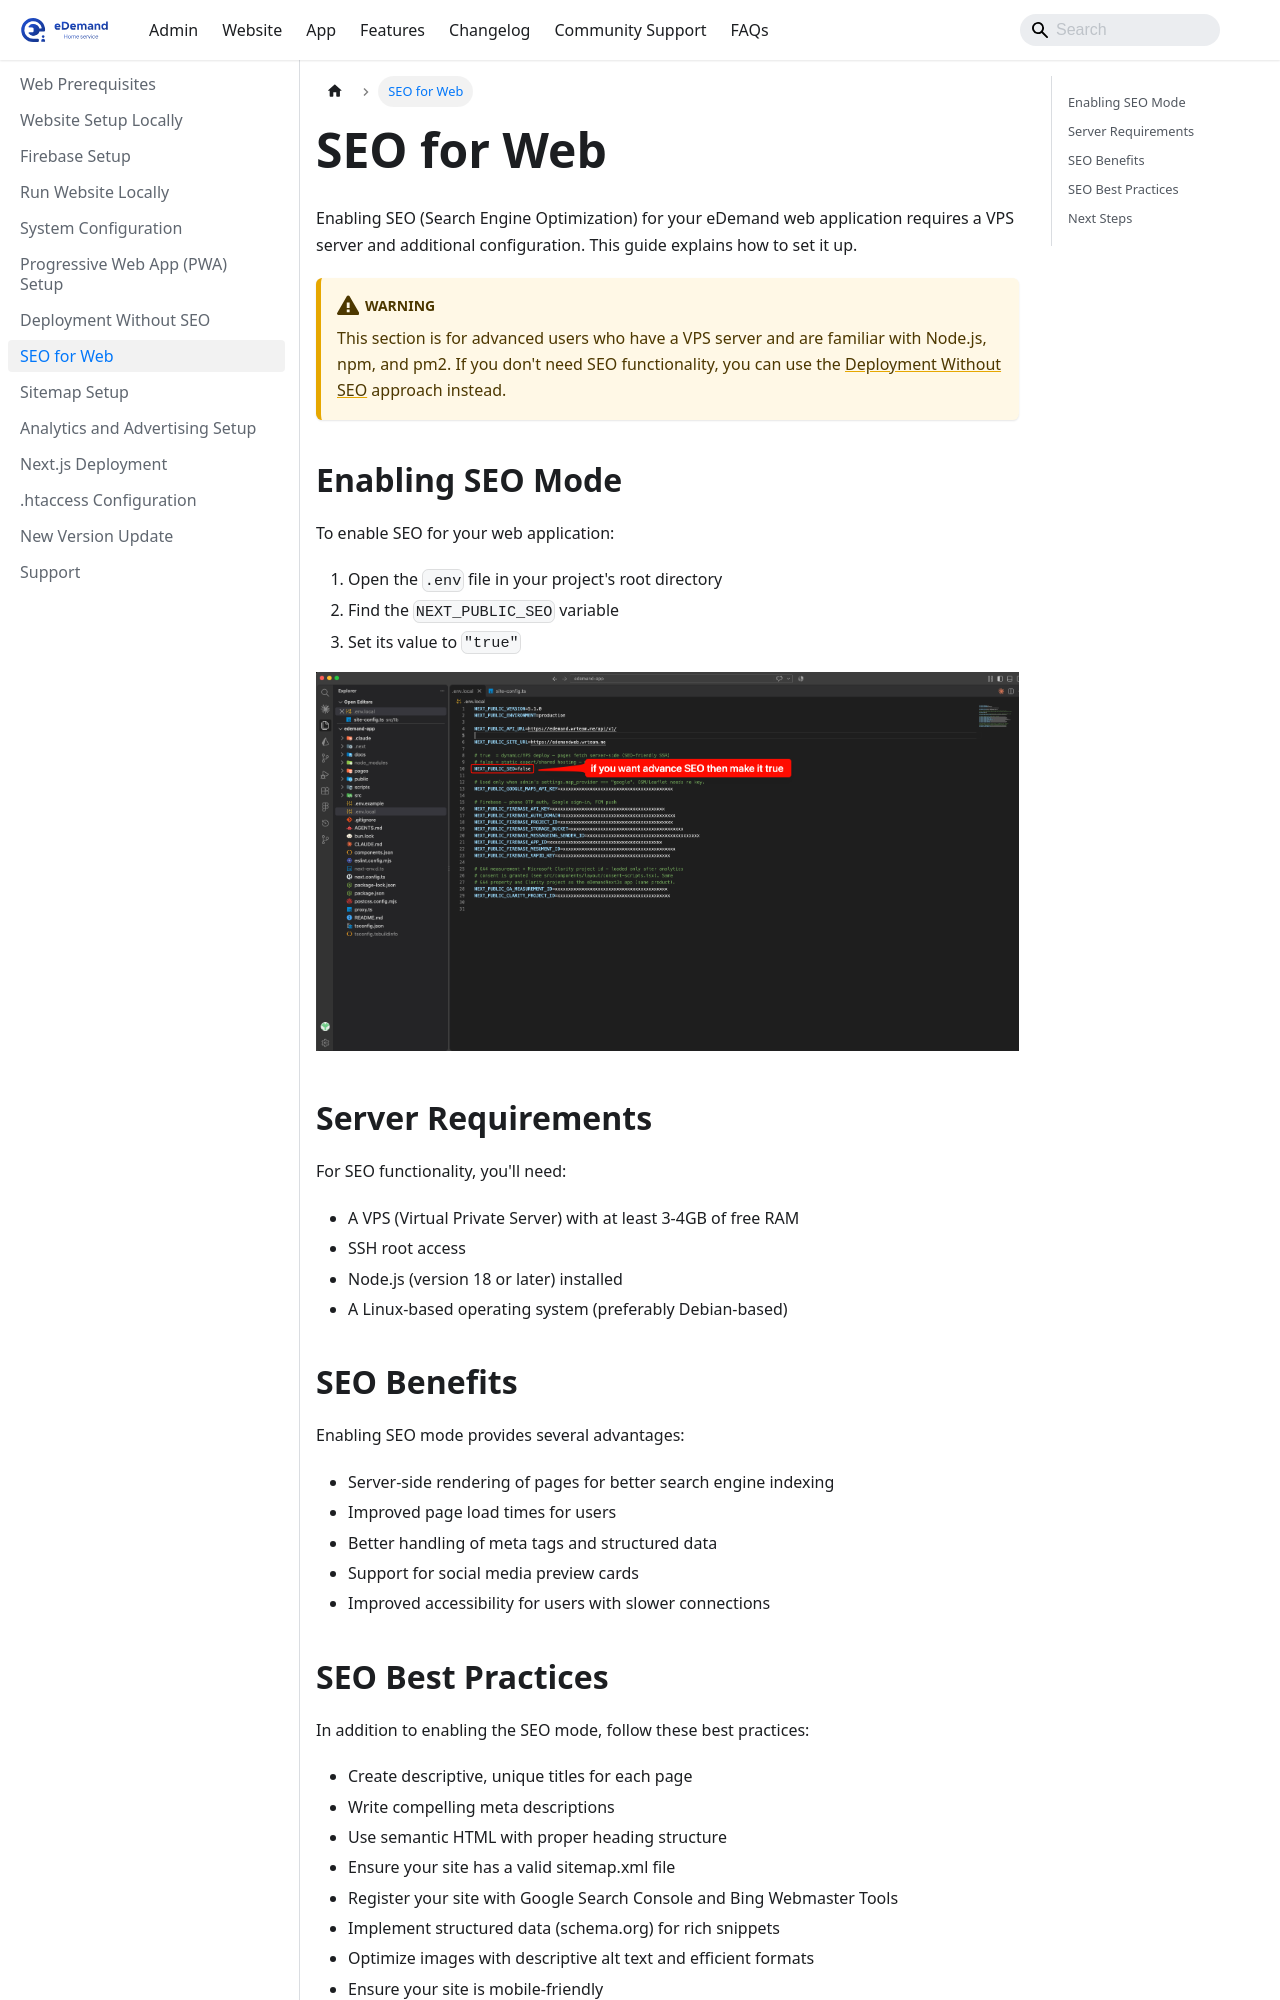

repository: WRTeam-in/eDemand-Doc · page: docs/website-setup/seo-for-web/index.html · generator: docusaurus

---
sidebar_position: 8
---

# SEO for Web

Enabling SEO (Search Engine Optimization) for your eDemand web application requires a VPS server and additional configuration. This guide explains how to set it up.

:::warning
This section is for advanced users who have a VPS server and are familiar with Node.js, npm, and pm2. If you don't need SEO functionality, you can use the [Deployment Without SEO](./deployment-without-seo.md) approach instead.
:::

## Enabling SEO Mode

To enable SEO for your web application:

1. Open the `.env` file in your project's root directory
2. Find the `NEXT_PUBLIC_SEO` variable
3. Set its value to `"true"`

![Next Public SEO](../../static/img/web/seo_true_new.png)

## Server Requirements

For SEO functionality, you'll need:

- A VPS (Virtual Private Server) with at least 3-4GB of free RAM
- SSH root access
- Node.js (version 18 or later) installed
- A Linux-based operating system (preferably Debian-based)

## SEO Benefits

Enabling SEO mode provides several advantages:

- Server-side rendering of pages for better search engine indexing
- Improved page load times for users
- Better handling of meta tags and structured data
- Support for social media preview cards
- Improved accessibility for users with slower connections
